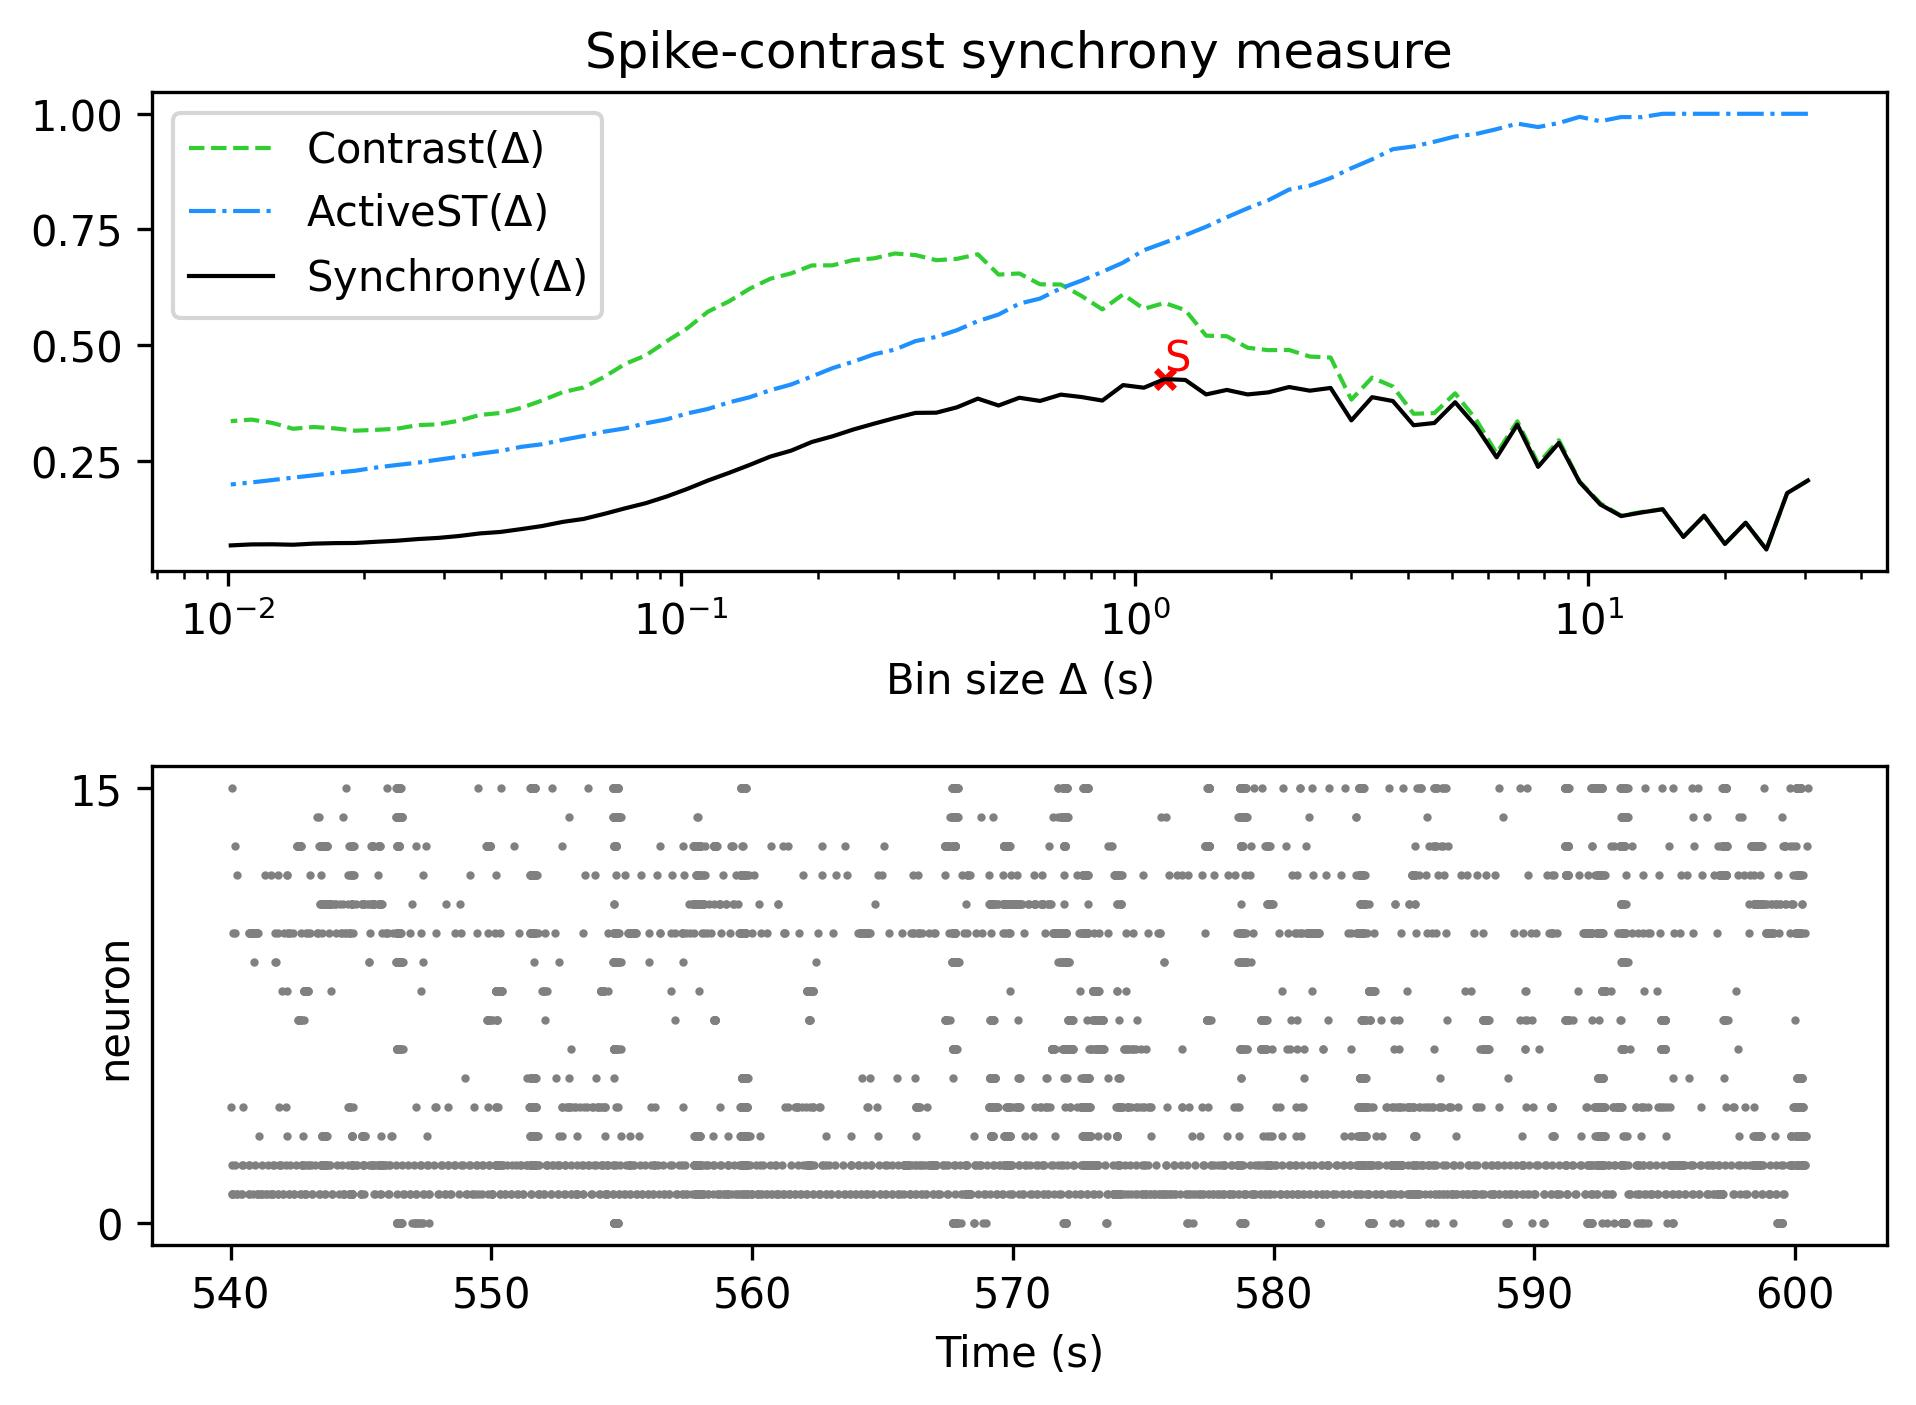

The table this chart was drawn from, first rows:
, Spike-contrast (30.5 s), Spike-contrast (27.45 s), Spike-contrast (24.705 s), Spike-contrast (22.234 s), Spike-contrast (20.011 s), Spike-contrast (18.01 s), Spike-contrast (16.209 s), Spike-contrast (14.588 s), Spike-contrast (13.129 s), Spike-contrast (11.816 s), Spike-contrast (10.635 s), Spike-contrast (9.571 s), Spike-contrast (8.614 s), Spike-contrast (7.753 s), Spike-contrast (6.977 s), Spike-contrast (6.28 s), Spike-contrast (5.652 s), Spike-contrast (5.087 s), Spike-contrast (4.578 s), Spike-contrast (4.12 s), Spike-contrast (3.708 s), Spike-contrast (3.337 s), Spike-contrast (3.004 s)
0, 0.2068, 0.1795, 0.05764, 0.1154, 0.06965, 0.1307, 0.08488, 0.1447, 0.1378, 0.1299, 0.1549, 0.2034, 0.2882, 0.2364, 0.3278, 0.2569, 0.3243, 0.3761, 0.3312, 0.3264, 0.3787, 0.3871, 0.3369
